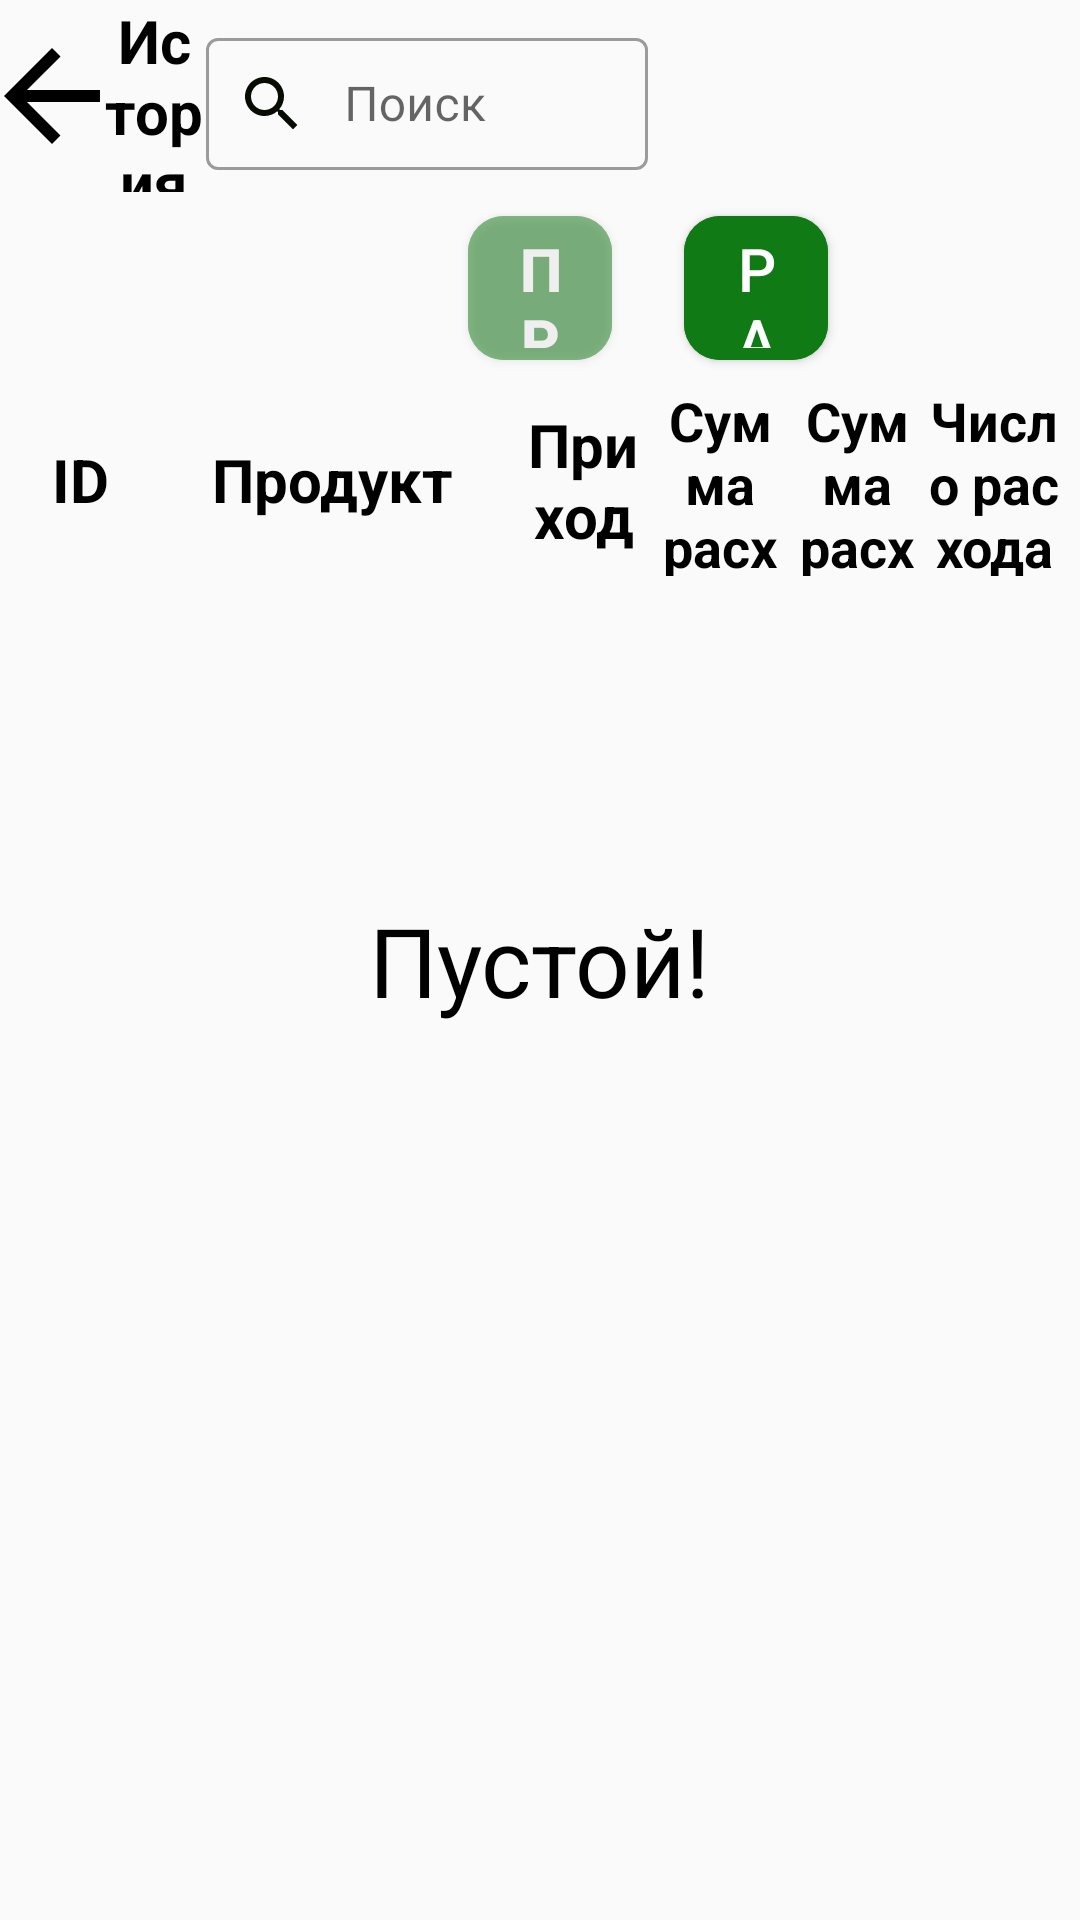

Android layout source for this screen:
<!-- AndroidManifest.xml: application theme Theme.Restuarant -->
<!-- res/layout/fragment_product_history.xml -->
<?xml version="1.0" encoding="utf-8"?>
<androidx.constraintlayout.widget.ConstraintLayout xmlns:android="http://schemas.android.com/apk/res/android"
    xmlns:app="http://schemas.android.com/apk/res-auto"
    xmlns:tools="http://schemas.android.com/tools"
    android:layout_width="match_parent"
    android:layout_height="match_parent"
    tools:context=".ui.wareHouse.history.ProductHistoryFragment">

    <LinearLayout
        android:id="@+id/toolbar_product"
        android:layout_width="match_parent"
        android:layout_height="0dp"
        android:orientation="horizontal"
        app:layout_constraintHeight_percent="0.1"
        tools:ignore="MissingConstraints">

        <LinearLayout
            android:layout_width="match_parent"
            android:layout_height="match_parent"
            android:layout_weight="3"
            android:orientation="horizontal">

            <LinearLayout
                android:layout_width="match_parent"
                android:layout_height="match_parent"
                android:layout_weight="3"
                android:gravity="center">

                <androidx.appcompat.widget.AppCompatImageButton
                    android:id="@+id/btn_back"
                    android:layout_width="wrap_content"
                    android:background="?selectableItemBackground"
                    android:src="@drawable/arrow_back"
                    android:layout_height="wrap_content" />
            </LinearLayout>

            <TextView
                android:layout_width="match_parent"
                android:layout_height="match_parent"
                android:layout_weight="3"
                android:gravity="center"
                android:text="@string/history"
                android:textColor="@color/black"
                android:textSize="20sp"
                android:textStyle="bold" />

            <LinearLayout
                android:layout_width="match_parent"
                android:layout_height="match_parent"
                android:layout_weight="1"
                android:gravity="center"
                android:orientation="horizontal">

                <com.google.android.material.textfield.TextInputLayout
                    android:id="@+id/search"
                    style="@style/Widget.MaterialComponents.TextInputLayout.OutlinedBox.Dense"
                    android:layout_width="match_parent"
                    android:layout_height="wrap_content"
                    android:layout_marginRight="24dp"
                    tools:ignore="MissingConstraints">

                    <com.google.android.material.textfield.TextInputEditText
                        android:id="@+id/product_search"
                        android:layout_width="match_parent"
                        android:layout_height="match_parent"
                        android:drawableStart="@drawable/ic_search"
                        android:drawablePadding="12dp"
                        android:hint="@string/search"
                        android:imeOptions="actionDone"
                        android:inputType="text"
                        android:maxLength="20"
                        android:maxLines="1"
                        android:padding="10dp"
                        android:textColor="@color/black"
                        android:textColorHint="@color/black" />
                </com.google.android.material.textfield.TextInputLayout>
            </LinearLayout>

        </LinearLayout>


        <LinearLayout
            android:layout_width="match_parent"
            android:layout_height="match_parent"
            android:layout_weight="6"
            android:gravity="center"
            android:orientation="horizontal">


            <LinearLayout
                android:layout_width="match_parent"
                android:layout_height="match_parent"
                android:layout_weight="1"
                android:orientation="vertical">


            </LinearLayout>


        </LinearLayout>
    </LinearLayout>

    <LinearLayout
        android:id="@+id/linear"
        android:layout_width="match_parent"
        android:layout_height="0dp"
        android:orientation="horizontal"
        app:layout_constraintHeight_percent="0.10"
        app:layout_constraintTop_toBottomOf="@id/toolbar_product"
        tools:ignore="MissingConstraints">

        <LinearLayout
            android:layout_width="match_parent"
            android:layout_height="match_parent"
            android:layout_weight="1"
            android:gravity="center">


        </LinearLayout>


        <LinearLayout
            android:layout_width="match_parent"
            android:layout_height="match_parent"
            android:layout_weight="1"
            android:gravity="center">


        </LinearLayout>

        <LinearLayout
            android:layout_width="match_parent"
            android:layout_height="match_parent"
            android:layout_weight="1"
            android:gravity="center">


            <com.google.android.material.button.MaterialButton
                android:id="@+id/btn_income"
                android:layout_width="match_parent"
                android:layout_height="60dp"
                android:layout_marginLeft="12dp"
                android:layout_marginRight="12dp"
                android:alpha="0.5"
                android:backgroundTint="@color/green"
                android:text="@string/input"
                android:textColor="@color/white"
                android:textSize="20sp"
                android:textStyle="bold"
                app:cornerRadius="12dp" />


        </LinearLayout>


        <LinearLayout
            android:layout_width="match_parent"
            android:layout_height="match_parent"
            android:layout_weight="1"
            android:gravity="center">

            <com.google.android.material.button.MaterialButton
                android:id="@+id/btn_sell"
                android:layout_width="match_parent"
                android:layout_height="60dp"
                android:layout_marginStart="12dp"
                android:layout_marginEnd="12dp"
                android:backgroundTint="@color/green"
                android:text="@string/output"
                android:textColor="@color/white"
                android:textSize="20sp"
                app:cornerRadius="12dp" />

        </LinearLayout>

        <LinearLayout
            android:layout_width="match_parent"
            android:layout_height="match_parent"
            android:layout_weight="1"
            android:gravity="center|left">

        </LinearLayout>

    </LinearLayout>

    <LinearLayout
        android:id="@+id/linear_table"
        android:layout_width="match_parent"
        android:layout_height="0dp"
        android:layout_marginLeft="4dp"
        android:layout_marginRight="6dp"
        android:orientation="horizontal"
        app:layout_constraintHeight_percent="0.1"
        app:layout_constraintLeft_toLeftOf="parent"
        app:layout_constraintRight_toRightOf="parent"
        app:layout_constraintTop_toBottomOf="@id/linear"
        tools:ignore="MissingConstraints">

        <TextView
            android:layout_width="match_parent"
            android:layout_height="match_parent"
            android:layout_weight="4"
            android:gravity="center"
            android:text="ID"
            android:textColor="@color/black"
            android:textSize="20sp"
            android:textStyle="bold" />

        <TextView
            android:layout_width="match_parent"
            android:layout_height="match_parent"
            android:layout_weight="3"
            android:gravity="center"
            android:text="@string/product_name"
            android:textColor="@color/black"
            android:textSize="20sp"
            android:textStyle="bold" />


        <TextView
            android:id="@+id/tv_count"
            android:layout_width="match_parent"
            android:layout_height="match_parent"
            android:layout_weight="4"
            android:gravity="center"
            android:text="@string/input"
            android:textColor="@color/black"
            android:textSize="20sp"
            android:textStyle="bold" />

        <TextView
            android:id="@+id/tv_product_price"
            android:layout_width="match_parent"
            android:layout_height="match_parent"
            android:layout_weight="4"
            android:gravity="center"
            android:text="Сумма расхода одного  (сум)"
            android:textColor="@color/black"
            android:textSize="18sp"
            android:textStyle="bold" />

        <TextView
            android:id="@+id/tv_all_product_price"
            android:layout_width="match_parent"
            android:layout_height="match_parent"
            android:layout_weight="4"
            android:gravity="center"
            android:text="Сумма расхода общая (сум)"
            android:textColor="@color/black"
            android:textSize="18sp"
            android:textStyle="bold" />

        <TextView
            android:id="@+id/tv_date"
            android:layout_width="match_parent"
            android:layout_height="match_parent"
            android:layout_weight="4"
            android:gravity="center"
            android:text="Число расхода"
            android:textColor="@color/black"
            android:textSize="18sp"
            android:textStyle="bold" />
    </LinearLayout>


    <androidx.recyclerview.widget.RecyclerView
        android:id="@+id/product_history_rv"
        android:layout_width="match_parent"
        android:layout_height="0dp"
        app:layoutManager="androidx.recyclerview.widget.LinearLayoutManager"
        app:layout_constraintBottom_toBottomOf="parent"
        app:layout_constraintTop_toBottomOf="@id/linear_table"
        app:layout_constraintVertical_bias="0.0"
        tools:layout_editor_absoluteX="-313dp"
        tools:listitem="@layout/item_product_history" />

    <include
        android:id="@+id/progress_bar_layout"
        layout="@layout/progress_bar" />


    <TextView
        android:id="@+id/tvNotFound"
        android:layout_width="wrap_content"
        android:layout_height="wrap_content"
        android:text="@string/empty"
        android:textColor="@color/black"
        android:textSize="32sp"
        app:layout_constraintBottom_toBottomOf="parent"
        app:layout_constraintLeft_toLeftOf="parent"
        app:layout_constraintRight_toRightOf="parent"
        app:layout_constraintTop_toTopOf="parent" />

</androidx.constraintlayout.widget.ConstraintLayout>
<!-- res/layout/item_product_history.xml (included above) -->
<?xml version="1.0" encoding="utf-8"?>
<androidx.cardview.widget.CardView xmlns:android="http://schemas.android.com/apk/res/android"
    android:layout_width="match_parent"
    android:layout_height="60dp"
    android:layout_marginBottom="8dp"
    android:elevation="4dp">

    <LinearLayout
        android:layout_width="match_parent"
        android:layout_height="match_parent"
        android:gravity="center"
        android:orientation="horizontal">

        <TextView
            android:id="@+id/product_id"
            android:layout_width="match_parent"
            android:layout_height="match_parent"
            android:layout_weight="4"
            android:gravity="center"
            android:text="001"
            android:textColor="@color/black"
            android:textSize="18sp" />

        <TextView
            android:id="@+id/product_name"
            android:layout_width="match_parent"
            android:layout_height="match_parent"
            android:layout_weight="3"
            android:gravity="center"
            android:text="kartoshka"
            android:textColor="@color/black"
            android:textSize="18sp"
            android:textStyle="bold" />


        <TextView
            android:id="@+id/product_count"
            android:layout_width="match_parent"
            android:layout_height="match_parent"
            android:layout_weight="4"
            android:gravity="center"
            android:text="100"
            android:textColor="@color/black"
            android:textSize="18sp" />

        <TextView
            android:id="@+id/product_one_price"
            android:layout_width="match_parent"
            android:layout_height="match_parent"
            android:layout_weight="4"
            android:gravity="center"
            android:text="5000"
            android:textColor="@color/black"
            android:textSize="18sp" />

        <TextView
            android:id="@+id/product_all_sum"
            android:layout_width="match_parent"
            android:layout_height="match_parent"
            android:layout_weight="4"
            android:gravity="center"
            android:text="500000"
            android:textColor="@color/black"
            android:textSize="18sp" />

        <LinearLayout
            android:layout_width="match_parent"
            android:layout_height="match_parent"
            android:layout_weight="4"
            android:gravity="center"
            android:orientation="vertical">

            <TextView
                android:id="@+id/product_unit"
                android:layout_width="match_parent"
                android:layout_height="match_parent"
                android:layout_weight="1"
                android:gravity="center"
                android:text="02.02.2020"
                android:textColor="@color/black"
                android:textSize="18sp" />

            <TextView
                android:id="@+id/product_hours"
                android:layout_width="match_parent"
                android:layout_height="match_parent"
                android:layout_weight="1"
                android:gravity="center"
                android:text="11 : 25"
                android:textSize="16sp" />
        </LinearLayout>
    </LinearLayout>

</androidx.cardview.widget.CardView>
<!-- res/layout/progress_bar.xml (included above) -->
<?xml version="1.0" encoding="utf-8"?>
<LinearLayout xmlns:android="http://schemas.android.com/apk/res/android"
    xmlns:app="http://schemas.android.com/apk/res-auto"
    android:id="@+id/loading"
    android:layout_width="match_parent"
    android:layout_height="match_parent"
    android:gravity="center"
    android:background="#77000000"
    android:visibility="gone">

    <com.github.ybq.android.spinkit.SpinKitView
        style="@style/SpinKitView.Circle"
        android:layout_width="wrap_content"
        android:layout_height="wrap_content"
        app:SpinKit_Color="#FF3700B3"
        app:layout_constraintBottom_toBottomOf="parent"
        app:layout_constraintHeight_percent="0.3"
        app:layout_constraintLeft_toLeftOf="parent"
        app:layout_constraintRight_toRightOf="parent"
        app:layout_constraintTop_toTopOf="parent"
        app:layout_constraintVertical_bias="0.3"
        app:layout_constraintWidth_percent="0.5" />
</LinearLayout>
<!-- resources referenced by this layout -->
<resources>
  <color name="black">#FF000000</color>
  <color name="green">#107A15</color>
  <color name="white">#FFFFFFFF</color>
  <!-- drawable arrow_back (drawable-v24) -->
  <vector xmlns:android="http://schemas.android.com/apk/res/android"
      android:width="48dp"
      android:height="48dp"
      android:viewportWidth="24"
      android:viewportHeight="24"
      android:tint="@color/black">
    <path
        android:fillColor="@android:color/black"
        android:pathData="M20,11H7.83l5.59,-5.59L12,4l-8,8 8,8 1.41,-1.41L7.83,13H20v-2z"/>
  </vector>
  <!-- drawable ic_search (drawable-v24) -->
  <vector android:height="24dp" android:tint="#060C04"
      android:viewportHeight="24" android:viewportWidth="24"
      android:width="24dp" xmlns:android="http://schemas.android.com/apk/res/android">
      <path android:fillColor="@android:color/white" android:pathData="M15.5,14h-0.79l-0.28,-0.27C15.41,12.59 16,11.11 16,9.5 16,5.91 13.09,3 9.5,3S3,5.91 3,9.5 5.91,16 9.5,16c1.61,0 3.09,-0.59 4.23,-1.57l0.27,0.28v0.79l5,4.99L20.49,19l-4.99,-5zM9.5,14C7.01,14 5,11.99 5,9.5S7.01,5 9.5,5 14,7.01 14,9.5 11.99,14 9.5,14z"/>
  </vector>
  <string name="empty">Пустой!</string>
  <string name="history">История</string>
  <string name="input">Приход</string>
  <string name="output">Расход</string>
  <string name="product_name">Продукт</string>
  <string name="search">Поиск</string>
  <style name="Theme.Restuarant" parent="Theme.MaterialComponents.DayNight.NoActionBar.Bridge">
          
          <item name="colorPrimary">@color/purple_500</item>
          <item name="colorPrimaryVariant">@color/purple_700</item>
          <item name="colorOnPrimary">@color/white</item>
          
          <item name="colorSecondary">@color/teal_200</item>
          <item name="colorSecondaryVariant">@color/teal_700</item>
          <item name="colorOnSecondary">@color/black</item>
          
          <item name="android:statusBarColor" tools:targetApi="l">?attr/colorPrimaryVariant</item>
          
      </style>
  <color name="purple_500">#4CAF50</color>
  <color name="purple_700">#4CAF50</color>
  <color name="teal_200">#FF03DAC5</color>
  <color name="teal_700">#FF018786</color>
</resources>
